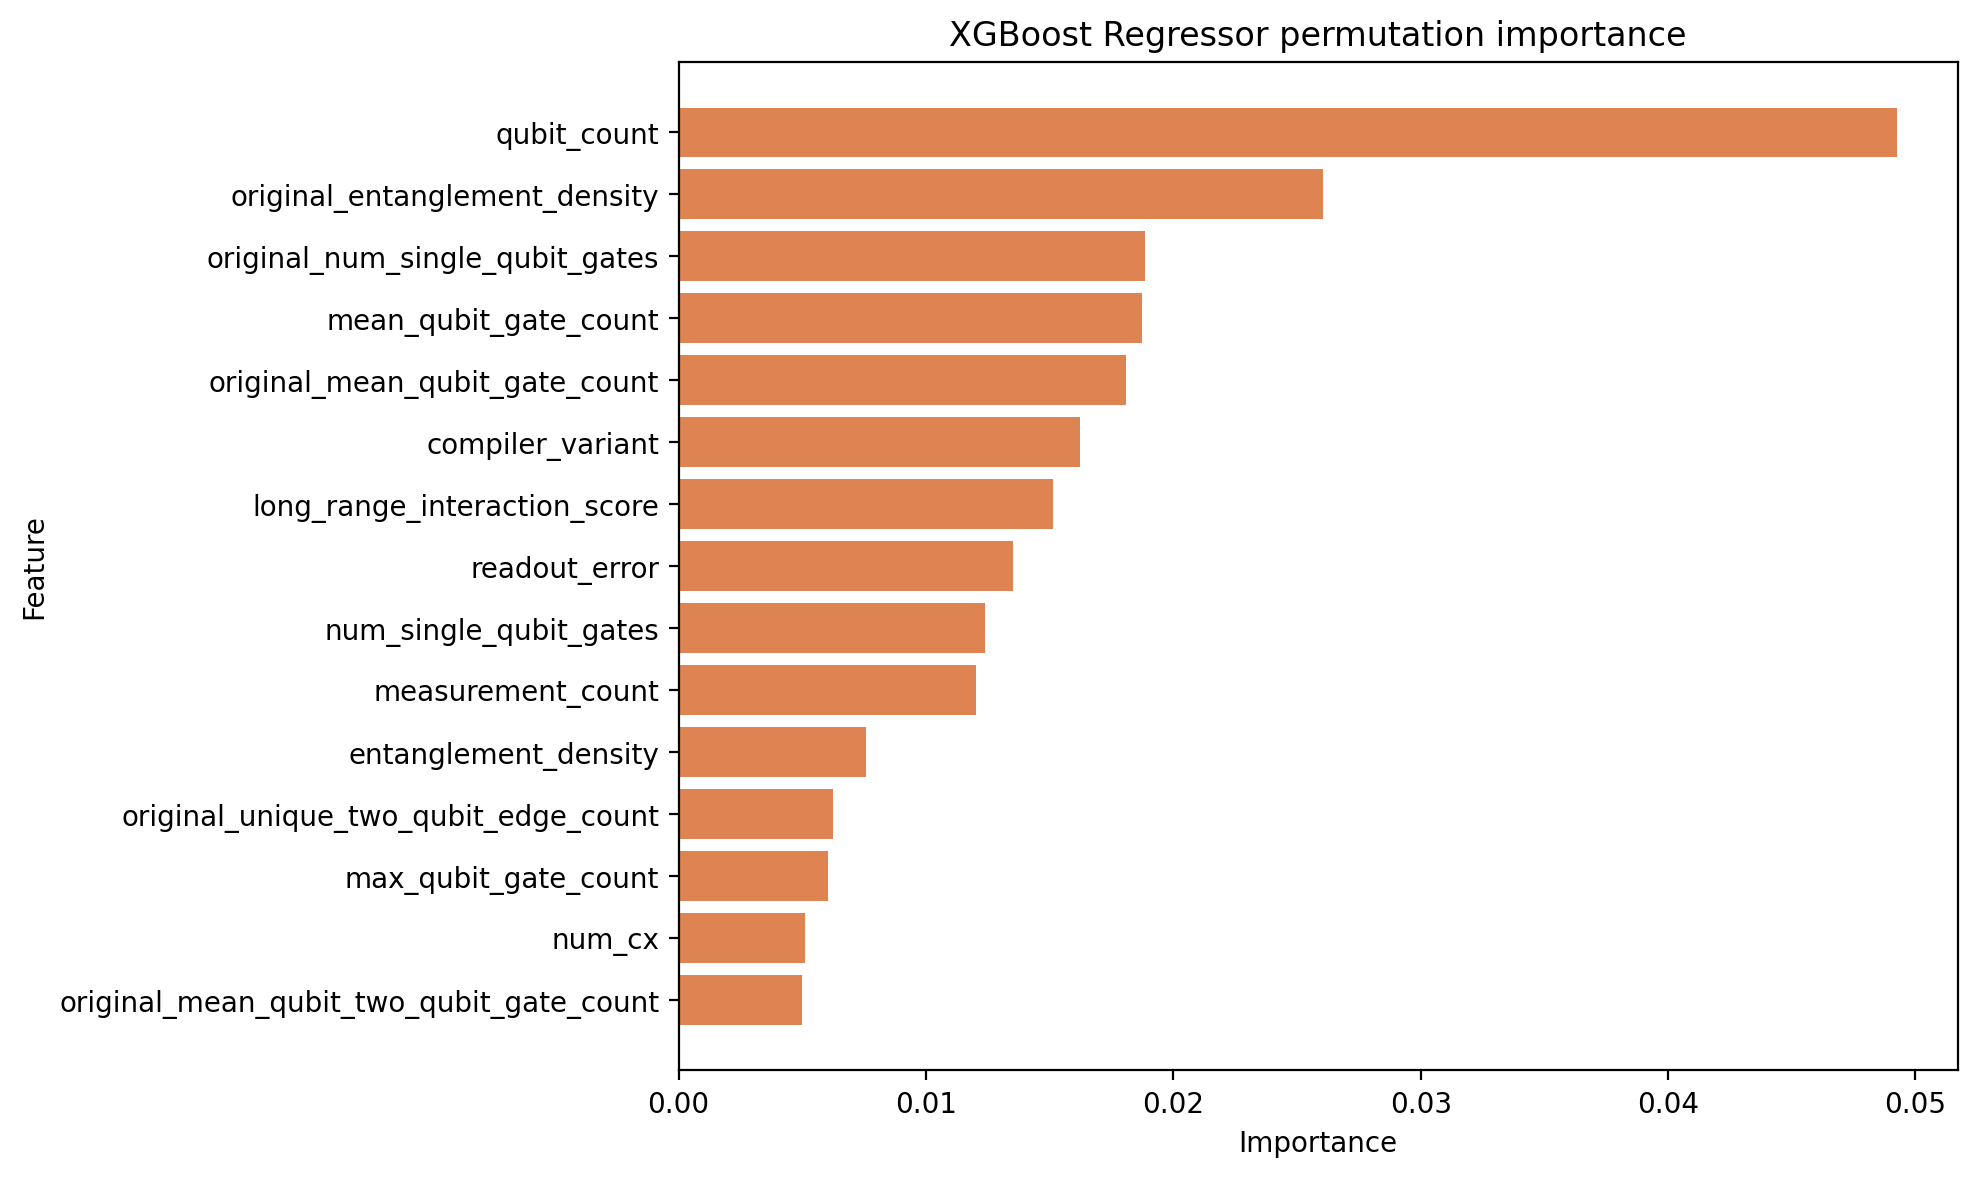

The file beside this chart, header and first rows:
feature, importance_mean, importance_std
qubit_count, 0.04924, 0.000612
original_entanglement_density, 0.02604, 0.0005023
original_num_single_qubit_gates, 0.01883, 0.0004008
mean_qubit_gate_count, 0.01875, 0.0002867
original_mean_qubit_gate_count, 0.01808, 0.0004064
compiler_variant, 0.01622, 0.0005294
long_range_interaction_score, 0.01514, 0.0005024
readout_error, 0.01352, 0.0003084
num_single_qubit_gates, 0.0124, 0.0002243
measurement_count, 0.01201, 0.0002661
entanglement_density, 0.007581, 0.0002945
original_unique_two_qubit_edge_count, 0.006225, 0.00026
max_qubit_gate_count, 0.006046, 0.0002411
num_cx, 0.005119, 0.0001084
original_mean_qubit_two_qubit_gate_count, 0.004989, 0.0002495
circuit_depth, 0.004306, 0.0001687
original_max_qubit_two_qubit_gate_count, 0.004204, 0.0001658
original_long_range_interaction_score, 0.00411, 0.0001993
original_num_cz, 0.004077, 0.0001404
original_max_qubit_gate_count, 0.00329, 0.0001514
original_circuit_depth, 0.002932, 0.0001543
original_num_cx, 0.002608, 9.039907591664917e-05
mean_qubit_two_qubit_gate_count, 0.00249, 9.420025455302112e-05
two_qubit_gate_error, 0.002308, 0.0001658
max_qubit_two_qubit_gate_count, 0.002221, 7.057535453702927e-05
t1_mean, 0.002177, 0.0001214
num_cz, 0.002033, 9.023928369225246e-05
original_mean_interaction_degree, 0.001437, 5.471564067757946e-05
t2_mean, 0.001332, 0.0001316
interaction_graph_density, 0.00132, 6.289978744298981e-05
original_interaction_graph_density, 0.001084, 0.0001106
single_qubit_gate_error, 0.001071, 8.669524706829037e-05
unique_two_qubit_edge_count, 0.0007633, 5.420140237398736e-05
active_qubit_fraction, 0.0004976, 6.458159742644937e-05
mean_interaction_degree, 0.0004939, 4.298081054039944e-05
original_active_qubit_fraction, 0.0003777, 4.176900577432597e-05
original_max_interaction_degree, 0.0003087, 3.39077146459707e-05
max_interaction_degree, 0.0002177, 3.893775980082128e-05
